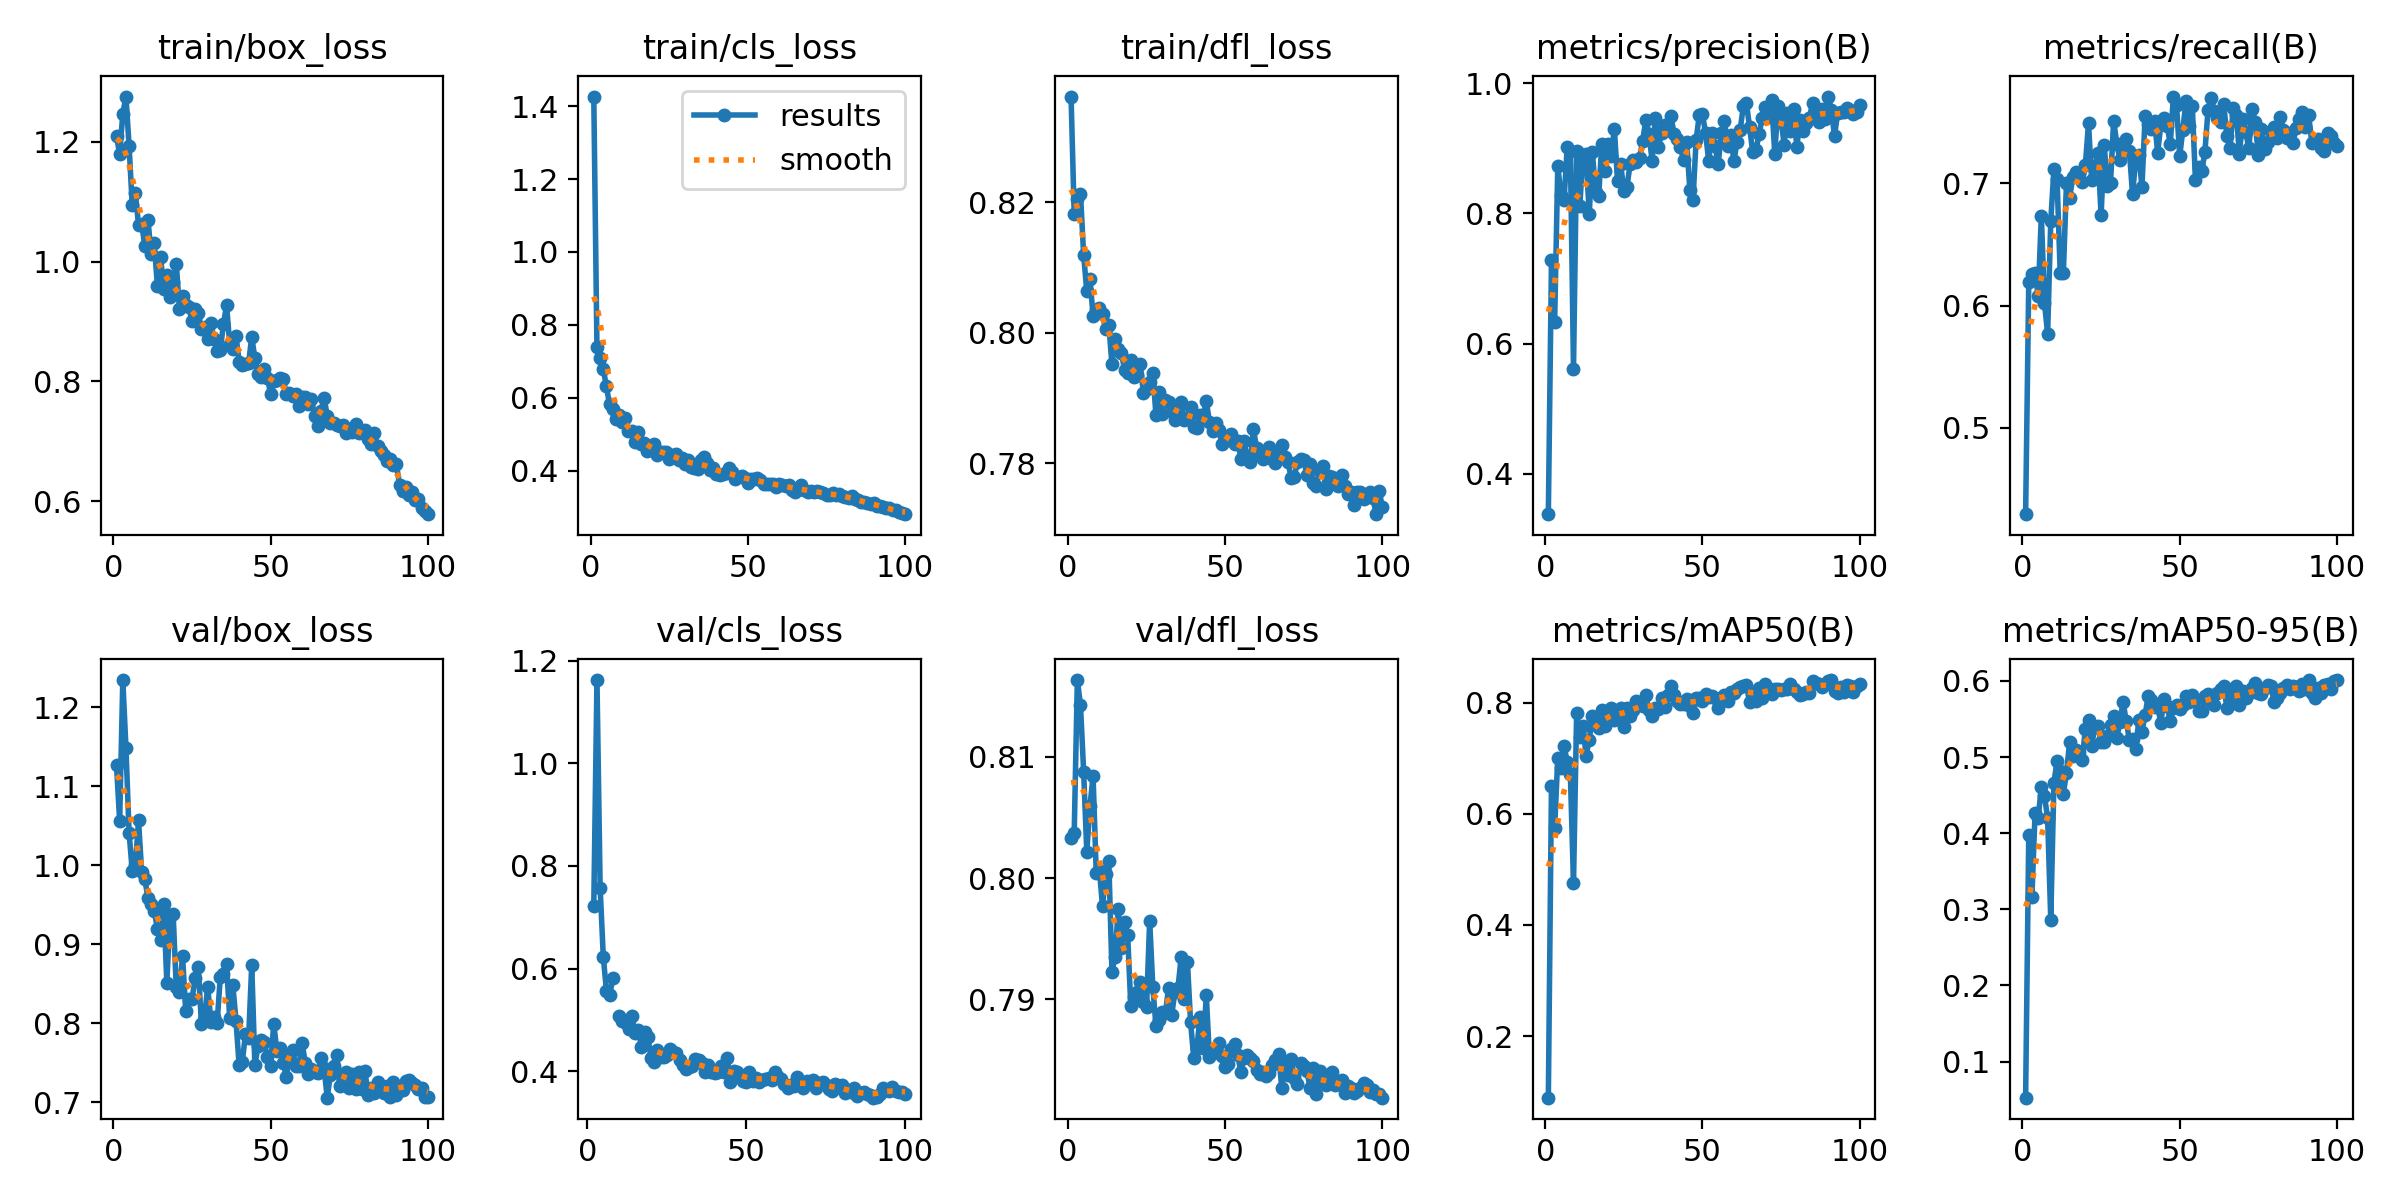

The table this chart was drawn from, first rows:
epoch, time, train/box_loss, train/cls_loss, train/dfl_loss, metrics/precision(B), metrics/recall(B), metrics/mAP50(B), metrics/mAP50-95(B), val/box_loss, val/cls_loss, val/dfl_loss, lr/pg0, lr/pg1, lr/pg2
1, 30.97, 1.209, 1.427, 0.8363, 0.3382, 0.4294, 0.08903, 0.05263, 1.126, inf, 0.8033, 0.000406, 0.000406, 0.000406
2, 64.14, 1.18, 0.7405, 0.8182, 0.728, 0.6192, 0.6507, 0.3976, 1.056, 0.7225, 0.8037, 0.0008145, 0.0008145, 0.0008145
3, 98.08, 1.247, 0.7102, 0.8206, 0.6326, 0.6255, 0.5737, 0.3165, 1.234, 1.162, 0.8164, 0.001215, 0.001215, 0.001215
4, 129.1, 1.276, 0.6791, 0.8213, 0.8728, 0.6271, 0.7005, 0.4261, 1.149, 0.757, 0.8143, 0.001213, 0.001213, 0.001213
5, 161.2, 1.193, 0.6318, 0.812, 0.8287, 0.6079, 0.6827, 0.4195, 1.041, 0.6221, 0.8088, 0.0012, 0.0012, 0.0012
6, 194.2, 1.095, 0.5817, 0.8064, 0.8206, 0.6737, 0.7218, 0.4612, 0.9926, 0.556, 0.8022, 0.001188, 0.001188, 0.001188
7, 226.6, 1.114, 0.5689, 0.8083, 0.9017, 0.6021, 0.6936, 0.4488, 0.9999, 0.5487, 0.8059, 0.001176, 0.001176, 0.001176
8, 259.5, 1.061, 0.5423, 0.8026, 0.8962, 0.577, 0.6722, 0.4196, 1.056, 0.5813, 0.8084, 0.001163, 0.001163, 0.001163
9, 292.5, 1.064, 0.5534, 0.8035, 0.5615, 0.6694, 0.4749, 0.2864, 0.9909, inf, 0.8004, 0.001151, 0.001151, 0.001151
10, 327.4, 1.026, 0.5343, 0.8038, 0.8965, 0.7115, 0.7812, 0.4663, 0.9818, 0.5076, 0.8007, 0.001139, 0.001139, 0.001139
11, 359.8, 1.07, 0.5443, 0.8028, 0.8112, 0.7034, 0.7377, 0.4948, 0.9585, 0.4985, 0.7977, 0.001126, 0.001126, 0.001126
12, 392.1, 1.014, 0.5091, 0.8005, 0.8899, 0.6266, 0.7574, 0.4815, 0.951, 0.4945, 0.8003, 0.001114, 0.001114, 0.001114
13, 423.3, 1.03, 0.5091, 0.8012, 0.8914, 0.6265, 0.7046, 0.4518, 0.9416, 0.4822, 0.8014, 0.001102, 0.001102, 0.001102
14, 454.1, 0.9599, 0.4776, 0.7951, 0.7985, 0.7007, 0.7329, 0.4797, 0.9194, 0.5085, 0.7923, 0.001089, 0.001089, 0.001089
15, 487.3, 1.008, 0.5071, 0.799, 0.8941, 0.6885, 0.7757, 0.5197, 0.9045, 0.4753, 0.7935, 0.001077, 0.001077, 0.001077
16, 519.3, 0.9542, 0.4723, 0.7975, 0.8335, 0.7049, 0.7605, 0.5009, 0.9505, 0.4812, 0.7975, 0.001064, 0.001064, 0.001064
17, 550.6, 0.9775, 0.4772, 0.7969, 0.8268, 0.7091, 0.7538, 0.5097, 0.8511, 0.4475, 0.7943, 0.001052, 0.001052, 0.001052
18, 581.9, 0.9407, 0.4549, 0.7943, 0.9066, 0.7082, 0.7863, 0.5071, 0.9353, 0.476, 0.7964, 0.00104, 0.00104, 0.00104
19, 612.8, 0.9653, 0.4657, 0.7938, 0.8654, 0.7013, 0.7583, 0.4959, 0.9384, 0.4676, 0.7953, 0.001027, 0.001027, 0.001027
20, 643.9, 0.9967, 0.4744, 0.7959, 0.9064, 0.7152, 0.7803, 0.5373, 0.845, 0.4265, 0.7894, 0.001015, 0.001015, 0.001015
21, 678.6, 0.9213, 0.4419, 0.7931, 0.8879, 0.7491, 0.7909, 0.5483, 0.8396, 0.4189, 0.7902, 0.001002, 0.001002, 0.001002
22, 715.4, 0.9427, 0.4504, 0.7935, 0.9299, 0.703, 0.7694, 0.5147, 0.8846, 0.4411, 0.7906, 0.0009901, 0.0009901, 0.0009901
23, 746.3, 0.9275, 0.4503, 0.7952, 0.8497, 0.7138, 0.7863, 0.5394, 0.8158, 0.4282, 0.7915, 0.0009778, 0.0009778, 0.0009778
24, 777.2, 0.9243, 0.4513, 0.7907, 0.8762, 0.725, 0.7899, 0.5402, 0.8306, 0.4287, 0.7898, 0.0009654, 0.0009654, 0.0009654
25, 808.4, 0.9001, 0.4309, 0.7914, 0.8341, 0.674, 0.7564, 0.5195, 0.8304, 0.4318, 0.7893, 0.000953, 0.000953, 0.000953
26, 839.4, 0.9215, 0.4432, 0.7924, 0.8406, 0.7312, 0.7895, 0.5201, 0.8567, 0.4427, 0.7965, 0.0009406, 0.0009406, 0.0009406
27, 870.3, 0.9149, 0.4466, 0.7939, 0.8761, 0.6978, 0.7754, 0.5274, 0.8706, 0.4376, 0.791, 0.0009283, 0.0009283, 0.0009283
28, 901.4, 0.8879, 0.4294, 0.7873, 0.8814, 0.7006, 0.787, 0.5424, 0.7989, 0.4363, 0.7878, 0.0009159, 0.0009159, 0.0009159
29, 932.2, 0.8911, 0.4357, 0.7909, 0.8792, 0.7514, 0.8035, 0.5545, 0.8079, 0.4217, 0.7883, 0.0009035, 0.0009035, 0.0009035
30, 966.3, 0.871, 0.4193, 0.7876, 0.8844, 0.7325, 0.7973, 0.5252, 0.8458, 0.4116, 0.7889, 0.0008911, 0.0008911, 0.0008911
31, 997.3, 0.8976, 0.4299, 0.7896, 0.9114, 0.7191, 0.7931, 0.5463, 0.8019, 0.4051, 0.7888, 0.0008787, 0.0008787, 0.0008787
32, 1029, 0.8715, 0.4108, 0.7894, 0.9437, 0.7335, 0.8135, 0.5725, 0.807, 0.4081, 0.7909, 0.0008664, 0.0008664, 0.0008664
33, 1063, 0.8504, 0.4062, 0.7879, 0.9221, 0.736, 0.7861, 0.5467, 0.8005, 0.4105, 0.7887, 0.000854, 0.000854, 0.000854
34, 1094, 0.8528, 0.4058, 0.7866, 0.881, 0.7264, 0.7759, 0.5227, 0.8582, 0.4246, 0.7906, 0.0008416, 0.0008416, 0.0008416
35, 1125, 0.8952, 0.4298, 0.7883, 0.9459, 0.6911, 0.79, 0.5238, 0.8621, 0.4227, 0.7909, 0.0008293, 0.0008293, 0.0008293
36, 1156, 0.9276, 0.4379, 0.7893, 0.9015, 0.7197, 0.7888, 0.511, 0.8741, 0.4162, 0.7934, 0.0008169, 0.0008169, 0.0008169
37, 1187, 0.8619, 0.4207, 0.7865, 0.9239, 0.7233, 0.8076, 0.5482, 0.806, 0.3991, 0.79, 0.0008045, 0.0008045, 0.0008045
38, 1218, 0.8547, 0.4019, 0.787, 0.9356, 0.6972, 0.7927, 0.5332, 0.8476, 0.413, 0.7931, 0.0007921, 0.0007921, 0.0007921
39, 1251, 0.8757, 0.4077, 0.7885, 0.9278, 0.7553, 0.8135, 0.5556, 0.8026, 0.3994, 0.7881, 0.0007797, 0.0007797, 0.0007797
40, 1282, 0.8327, 0.3914, 0.7855, 0.949, 0.749, 0.8301, 0.5804, 0.7463, 0.3968, 0.7852, 0.0007674, 0.0007674, 0.0007674
41, 1316, 0.8268, 0.3882, 0.7854, 0.9217, 0.7442, 0.8146, 0.5748, 0.7511, 0.3983, 0.786, 0.000755, 0.000755, 0.000755
42, 1347, 0.8289, 0.392, 0.7874, 0.914, 0.7511, 0.8034, 0.5658, 0.7855, 0.4105, 0.7885, 0.0007426, 0.0007426, 0.0007426
43, 1378, 0.8302, 0.3943, 0.7871, 0.9019, 0.725, 0.797, 0.5665, 0.7806, 0.3993, 0.786, 0.0007302, 0.0007302, 0.0007302
44, 1410, 0.8748, 0.4085, 0.7896, 0.8822, 0.7484, 0.797, 0.5443, 0.8732, 0.4264, 0.7903, 0.0007179, 0.0007179, 0.0007179
45, 1441, 0.8386, 0.3956, 0.7863, 0.91, 0.7537, 0.807, 0.5765, 0.7467, 0.3794, 0.7852, 0.0007055, 0.0007055, 0.0007055
46, 1472, 0.8118, 0.3776, 0.7849, 0.8362, 0.7474, 0.7945, 0.5665, 0.7706, 0.4005, 0.7856, 0.0006931, 0.0006931, 0.0006931
47, 1505, 0.8073, 0.3823, 0.7861, 0.821, 0.7322, 0.7819, 0.5474, 0.7784, 0.3988, 0.7857, 0.0006808, 0.0006808, 0.0006808
48, 1540, 0.8204, 0.3842, 0.7851, 0.9132, 0.7711, 0.8074, 0.5643, 0.7758, 0.3933, 0.7864, 0.0006684, 0.0006684, 0.0006684
49, 1571, 0.8064, 0.3797, 0.783, 0.951, 0.7639, 0.8085, 0.5687, 0.7567, 0.3803, 0.7853, 0.000656, 0.000656, 0.000656
50, 1602, 0.7786, 0.3662, 0.784, 0.9521, 0.7223, 0.8032, 0.5635, 0.7458, 0.3795, 0.7844, 0.0006436, 0.0006436, 0.0006436
51, 1633, 0.8007, 0.3762, 0.7836, 0.9237, 0.7441, 0.8148, 0.5678, 0.799, 0.3981, 0.7847, 0.0006312, 0.0006312, 0.0006312
52, 1664, 0.8017, 0.3765, 0.7845, 0.8803, 0.7673, 0.8093, 0.5803, 0.7645, 0.3807, 0.7859, 0.0006189, 0.0006189, 0.0006189
53, 1695, 0.8055, 0.3803, 0.7829, 0.9234, 0.7473, 0.8124, 0.5718, 0.768, 0.3872, 0.7863, 0.0006065, 0.0006065, 0.0006065
54, 1728, 0.8039, 0.3742, 0.7834, 0.9041, 0.7636, 0.8084, 0.5811, 0.7499, 0.3783, 0.7854, 0.0005941, 0.0005941, 0.0005941
55, 1759, 0.7792, 0.3623, 0.7807, 0.8754, 0.7027, 0.7906, 0.5766, 0.7314, 0.3828, 0.784, 0.0005818, 0.0005818, 0.0005818
56, 1790, 0.781, 0.363, 0.7833, 0.9233, 0.7134, 0.8081, 0.56, 0.7581, 0.386, 0.7851, 0.0005694, 0.0005694, 0.0005694
57, 1821, 0.7754, 0.3634, 0.7809, 0.9427, 0.71, 0.8141, 0.56, 0.7654, 0.3876, 0.7854, 0.000557, 0.000557, 0.000557
58, 1852, 0.7785, 0.3646, 0.7801, 0.9035, 0.7254, 0.8037, 0.5798, 0.7453, 0.3834, 0.7851, 0.0005446, 0.0005446, 0.0005446
59, 1883, 0.7583, 0.3561, 0.7852, 0.9199, 0.76, 0.8192, 0.5821, 0.7461, 0.3995, 0.7849, 0.0005322, 0.0005322, 0.0005322
60, 1917, 0.7739, 0.3645, 0.7823, 0.8807, 0.7703, 0.8177, 0.5733, 0.775, 0.3898, 0.7842, 0.0005199, 0.0005199, 0.0005199
... 40 more rows
